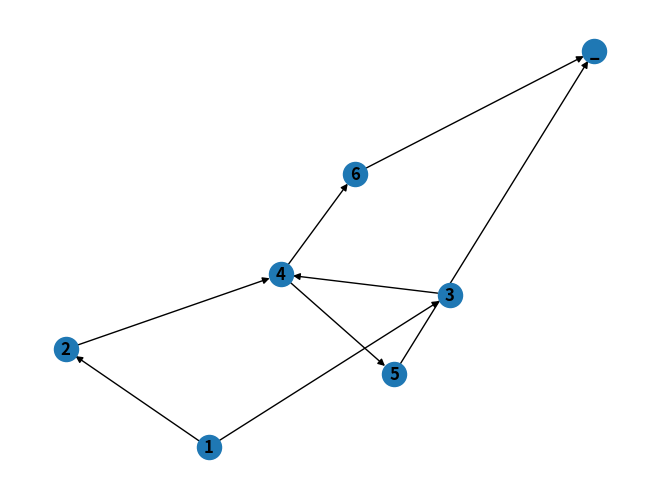

Recreate this plot in Python.
#!/usr/bin/env python3
# -*- coding: utf-8 -*-

import networkx as nx
import matplotlib.pyplot as plt


def main():
    cfg = nx.DiGraph()

    for i in range(1,6):
        cfg.add_node(i)
    cfg.add_node('_')

    cfg.add_edge(1, 2)
    cfg.add_edge(1, 3)
    cfg.add_edge(2, 4)
    cfg.add_edge(3, 4)
    cfg.add_edge(4, 5)
    cfg.add_edge(4, 6)
    cfg.add_edge(5, '_')
    cfg.add_edge(6, '_')

    nx.draw(cfg, with_labels=True, font_weight='bold')
    plt.show()


if __name__ == "__main__":
    main()
